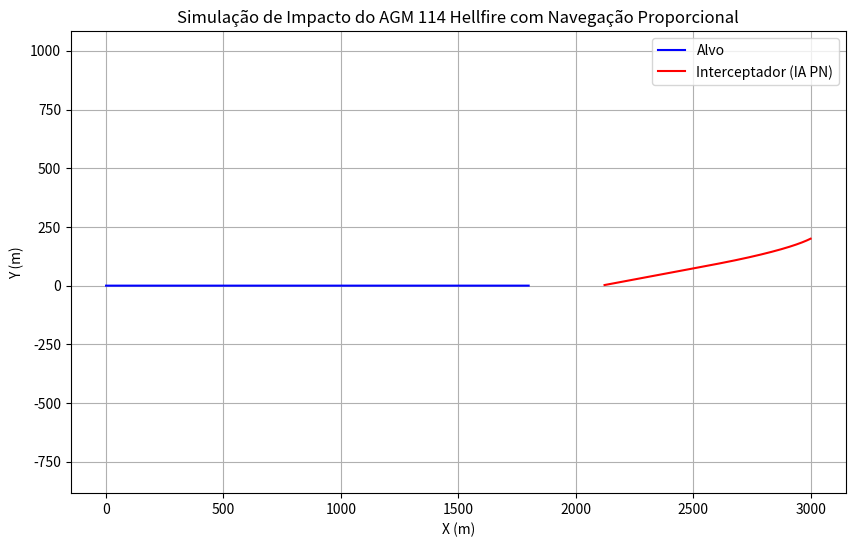

Generate this figure with matplotlib:
import numpy as np
import matplotlib.pyplot as plt
#Funçao auxiliar para calcular a densidade do ar
# Simulador de impacto de um AGM 114 Hellfire
def air_density(z):
    return 1.225 * np.exp(-z / 8.5)

def norm(v):
    return np.sqrt(np.sum(v**2))


#Posiçao alvo
target_pos = np.array([0.0, 0.0, 0.0])
#velocidade do alvo
target_vel = np.array([60.0, 0.0, 0.0])

#Posiçao do missel
missile_pos = np.array([3000.0, 200.0, 0.0]) #Saindo de um Jato 
missile_vel = np.array([-100.0, -50.0, 0.0]) #Velocidade inicial do missel

#Informações do missel
mass = 45 #massa em kg do AGM 114 Hellfire
Cd = 0.15 #Coeficiente de arrasto
A = 0.015 #Área frontal do missel
thrust = 5000.0 #Empuxo do propulsor do  missel em N
burn_time = 2.0 #Tempo de queima do propulsor em segundos ( 2 primeiros segundos ajustando a velocidade do missel)
g = 9.81 #Aceleração da gravidade em m/s^2
dt = 0.01 #Passo de tempo em segundos
t= 0.0 #Tempo inicial


#NAvegaçao proporcional (Ganho proporcional)
N = 3.0

#Plot do cenário

T, TX, TY, TZ = [], [], [], []
MX, MY, MZ = [], [], []

while t < 30:
    #Save posiçoes pro plot
    T.append(t)
    TX.append(target_pos[0])
    TY.append(target_pos[1])
    TZ.append(target_pos[2])
    MX.append(missile_pos[0])
    MY.append(missile_pos[1])
    MZ.append(missile_pos[2])

    #funçao pra atualizar a posiçao do alvo
    target_pos += target_vel * dt
    
    # VEtor linha de visada
    los = target_pos - missile_pos
    los_norm= norm(los)

    if los_norm < 5: 
        print(f"Alvo neutralizado em {t:.2f} segundos")
        break

    los_unit = los / los_norm

    #V relativa do missel em relaçao ao alvo
    rel_vel = target_vel - missile_vel
    omega = np.cross(los, rel_vel) / (los_norm**2 + 1e-6) # Vetor ortogonal ao vetor de linha de visada e a velocidade relativa

    #COrreção do rumo do missel 
    accel_cmd = N * np.cross(omega, missile_vel) #Comando de aceleração proporcional

    #Empuxo dos 2 segundos
    if t < burn_time:
        thrust_vec = thrust * los_unit
    else:
        thrust_vec = np.array([0.0, 0.0, 0.0]) #Sem empuxo após o tempo de queima

    #Força de total
    v_m = norm(missile_vel)
    rho = air_density(missile_pos[2]) #Densidade do ar
    drag = 0.5 * Cd *rho * A * v_m**2 #Força de arrasto
    drag_vec = -drag * missile_vel / (v_m + 1e-6)#Força de arrasto

    total_force = thrust_vec + accel_cmd + drag_vec - np.array([0.0, 0.0, mass * g]) #Força total
    accel = total_force / mass #Aceleração do missel formula F = m * a = força total dividido pela massa

    # Update missile physics (THIS WAS MISSING!)
    missile_vel += accel * dt
    missile_pos += missile_vel * dt

    t += dt #Incrementa o tempo


#Plot 2D
plt.figure(figsize=(10, 6))
plt.plot(TX, TY, label='Alvo', color='blue')
plt.plot(MX, MY, label='Interceptador (IA PN)', color='red')
plt.xlabel('X (m)')
plt.ylabel('Y (m)') 
plt.title('Simulação de Impacto do AGM 114 Hellfire com Navegação Proporcional')
plt.legend()
plt.grid(True)  # Changed from "True" to True
plt.axis('equal')
plt.show()
